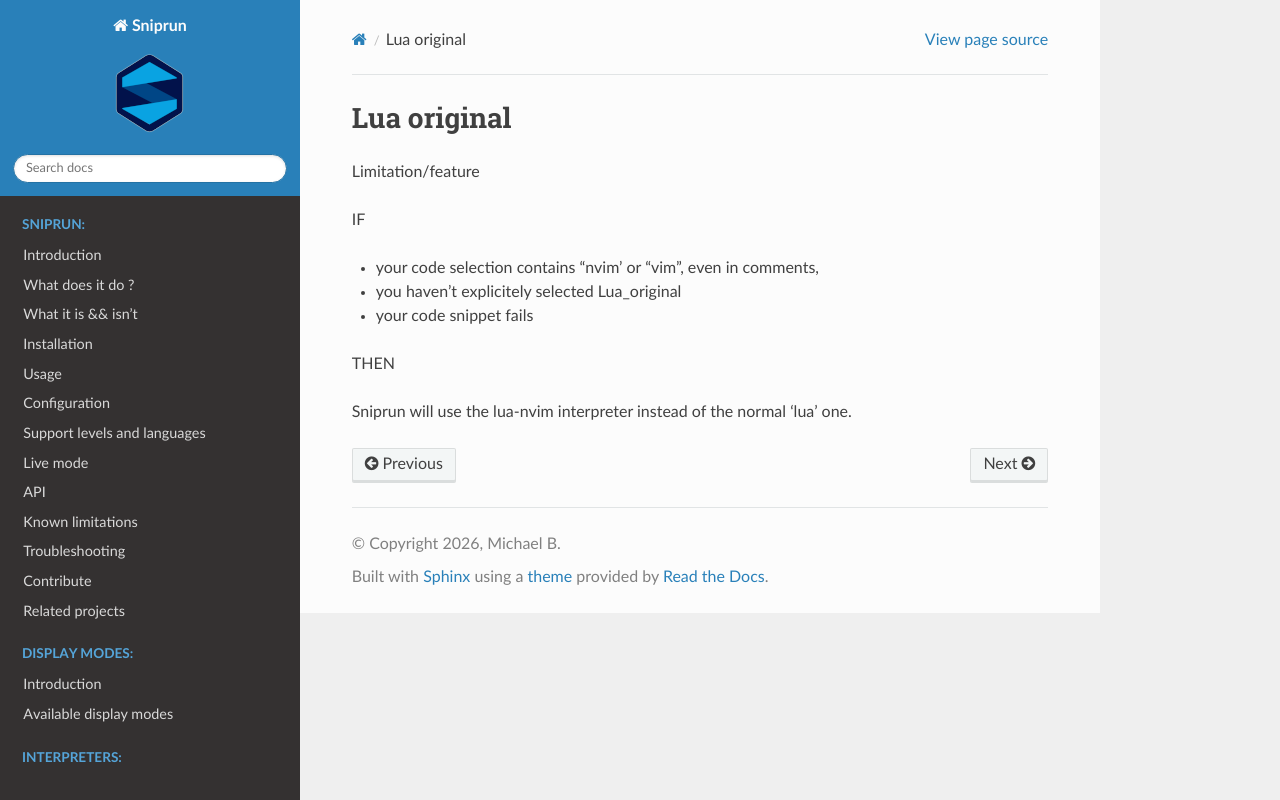

repository: michaelb/sniprun · page: sources/interpreters/Lua_original.html · generator: sphinx

Limitation/feature

IF
- your code selection contains "nvim' or "vim", even in comments,
- you haven't explicitely selected Lua_original
- your code snippet fails

THEN

Sniprun will use the lua-nvim interpreter instead of the normal 'lua' one.
